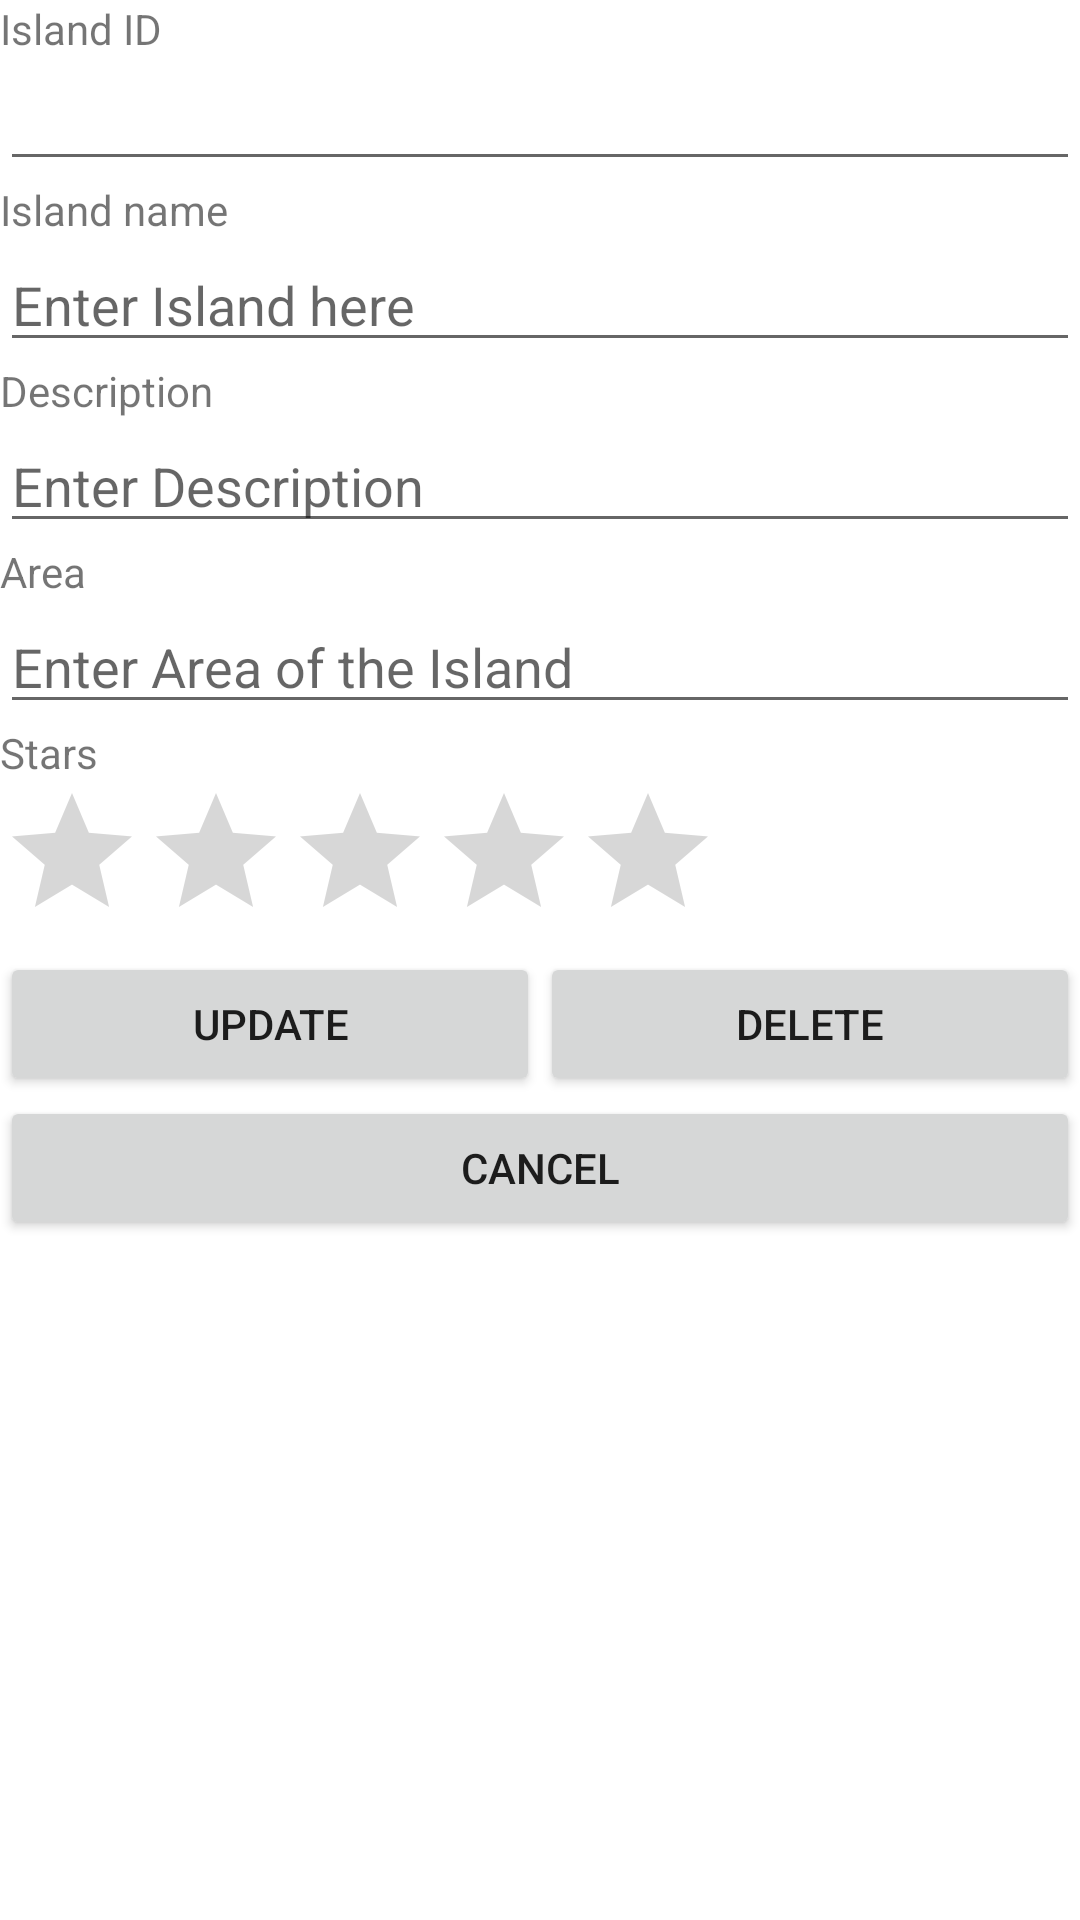

Produce the Android XML layout that renders to this screen, including the resource entries it uses.
<!-- AndroidManifest.xml: application theme Theme.P09NDPThemeSongCompilation -->
<!-- res/layout/activity_third.xml -->
<?xml version="1.0" encoding="utf-8"?>
<LinearLayout xmlns:android="http://schemas.android.com/apk/res/android"
    xmlns:app="http://schemas.android.com/apk/res-auto"
    xmlns:tools="http://schemas.android.com/tools"
    android:layout_width="match_parent"
    android:layout_height="match_parent"
    android:orientation="vertical"
    tools:context=".ThirdActivity">

    <TextView
        android:layout_width="match_parent"
        android:layout_height="wrap_content"
        android:text="Island ID" />

    <EditText
        android:id="@+id/etID"
        android:layout_width="match_parent"
        android:layout_height="wrap_content"
        android:ems="10" />

    <TextView
        android:layout_width="match_parent"
        android:layout_height="wrap_content"
        android:text="Island name" />

    <EditText
        android:id="@+id/etname"
        android:layout_width="match_parent"
        android:layout_height="wrap_content"
        android:ems="10"
        android:hint="Enter Island here"
        android:inputType="textPersonName" />

    <TextView
        android:layout_width="match_parent"
        android:layout_height="wrap_content"
        android:text="Description" />

    <EditText
        android:id="@+id/etDescription"
        android:layout_width="match_parent"
        android:layout_height="wrap_content"
        android:ems="10"
        android:hint="Enter Description"
        android:inputType="textPersonName" />

    <TextView
        android:layout_width="match_parent"
        android:layout_height="wrap_content"
        android:text="Area" />

    <EditText
        android:id="@+id/etYArea"
        android:layout_width="match_parent"
        android:layout_height="wrap_content"
        android:ems="10"
        android:hint="Enter Area of the Island"
        android:inputType="textPersonName" />

    <TextView
        android:layout_width="match_parent"
        android:layout_height="wrap_content"
        android:text="Stars" />

    <RatingBar
        android:id="@+id/rBarStarNew"
        android:layout_width="wrap_content"
        android:layout_height="wrap_content"
        android:numStars="5"
        android:rating="0"
        android:stepSize="1"/>

    <LinearLayout
        android:layout_width="match_parent"
        android:layout_height="wrap_content"
        android:orientation="horizontal">

        <Button
            android:id="@+id/btnUpdate"
            android:layout_width="wrap_content"
            android:layout_height="wrap_content"
            android:layout_weight="1"
            android:text="Update" />

        <Button
            android:id="@+id/btnDelete"
            android:layout_width="wrap_content"
            android:layout_height="wrap_content"
            android:layout_weight="1"
            android:text="Delete" />
    </LinearLayout>

    <LinearLayout
        android:layout_width="match_parent"
        android:layout_height="match_parent"
        android:orientation="horizontal">

        <Button
            android:id="@+id/btnCancel"
            android:layout_width="wrap_content"
            android:layout_height="wrap_content"
            android:layout_weight="1"
            android:text="Cancel" />
    </LinearLayout>
</LinearLayout>
<!-- resources referenced by this layout -->
<resources>
  <style name="Theme.P09NDPThemeSongCompilation" parent="Theme.MaterialComponents.DayNight.DarkActionBar">
          
          <item name="colorPrimary">@color/purple_500</item>
          <item name="colorPrimaryVariant">@color/purple_700</item>
          <item name="colorOnPrimary">@color/white</item>
          
          <item name="colorSecondary">@color/teal_200</item>
          <item name="colorSecondaryVariant">@color/teal_700</item>
          <item name="colorOnSecondary">@color/black</item>
          
          <item name="android:statusBarColor" tools:targetApi="l">?attr/colorPrimaryVariant</item>
          
      </style>
  <!-- not gathered from this repository: default colours our renderer supplied (Android Studio template values) -->
  <color name="purple_500">#FF6200EE</color>
  <color name="purple_700">#FF3700B3</color>
  <color name="teal_200">#FF03DAC5</color>
  <color name="teal_700">#FF018786</color>
  <color name="black">#FF000000</color>
  <color name="white">#FFFFFFFF</color>
</resources>
